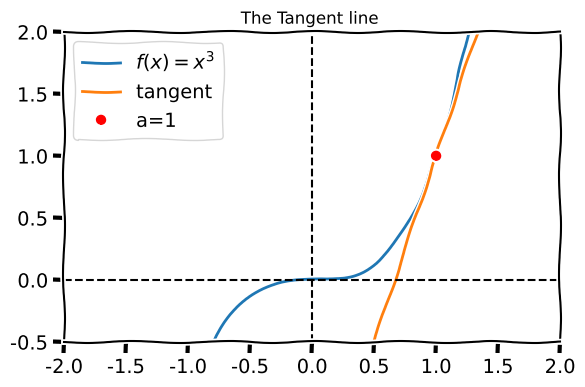

Write the Python code that produced this figure.
# TANGENT LINES

# LIBRARIES
import matplotlib.pyplot as plt
import numpy as np
import sympy as sym


x = sym.symbols('x')

# defining the function.
fx = x**3

# taking the derivative of the function.
dfx = sym.diff(fx)

# the value at which to compute the tangent line.
a = 1

# get the function and derivative value at the point 'a'.
fa = fx.subs(x,a)
dfa = dfx.subs(x,a)


xx = np.linspace(-2,2,500)
f_fun = sym.lambdify(x,fx)(xx)
df_fun = sym.lambdify(x,dfx)(xx)

# the tangent line.
tanline = dfa * (xx-a) + fa

# plotting
with plt.xkcd():
    plt.plot(xx,f_fun,label='$f(x)=%s$'%sym.latex(fx))
    plt.plot(xx,tanline,label='tangent')
    plt.plot(a,fa,'ro',label='a=%g'%a)


    plt.legend(loc='best')

plt.title('The Tangent line ')


plt.axis('square')
plt.axis([-2,2,-0.5,2])

ax = plt.gca()
plt.plot(ax.get_xlim(),[0,0],'k--')
plt.plot([0,0],ax.get_ylim(),'k--')

plt.show()
